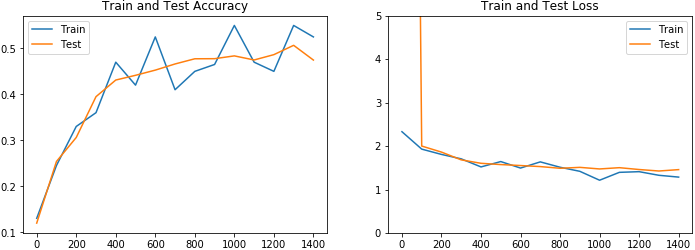

The table this chart was drawn from, first rows:
2.3293323516845703, 1.9289246797561646, 1.8069630861282349, 1.704969048500061, 1.5194529294967651, 1.642561674118042, 1.4933195114135742, 1.6353503465652466, 1.51215398311615, 1.4185361862182617, 1.2136250734329224, 1.394658088684082, 1.4102097749710083, 1.3271052837371826, 1.285395860671997
0.13, 0.245, 0.33, 0.36, 0.47, 0.42, 0.525, 0.41, 0.45, 0.465, 0.55, 0.47, 0.45, 0.55, 0.525
48.1, 2, 1.86, 1.682, 1.603, 1.574, 1.551, 1.527, 1.488, 1.509, 1.473, 1.502, 1.46, 1.426, 1.457
0.1195, 0.2538, 0.306, 0.3949, 0.4311, 0.4414, 0.4527, 0.4661, 0.4774, 0.4776, 0.4837, 0.4748, 0.4864, 0.5067, 0.4746
0, 100, 200, 300, 400, 500, 600, 700, 800, 900, 1000, 1100, 1200, 1300, 1400
